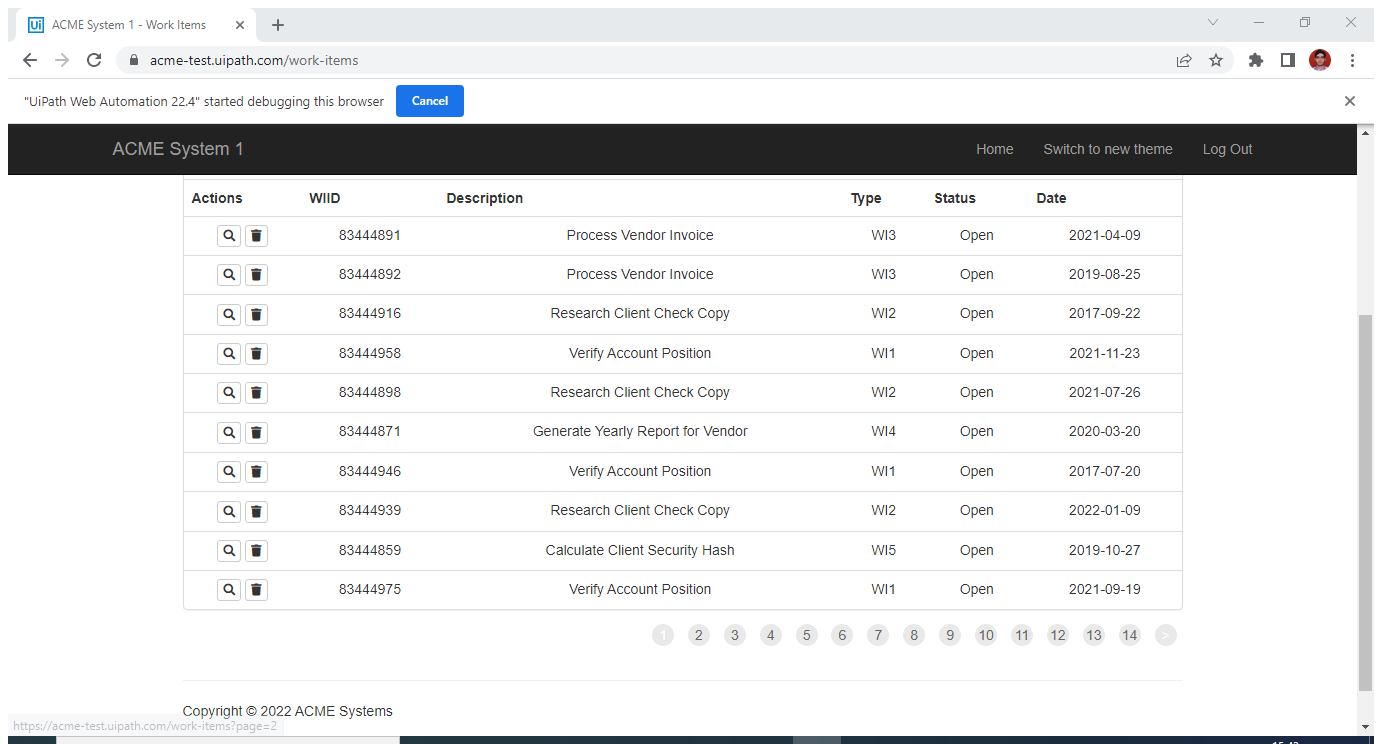
Task: Robotic Enterprise Framework
Workflow: dispatcher

Step 1: Attach Browser 'ACMESyste Page' in window 'ACME System 1 - Work Items' (chrome.exe)

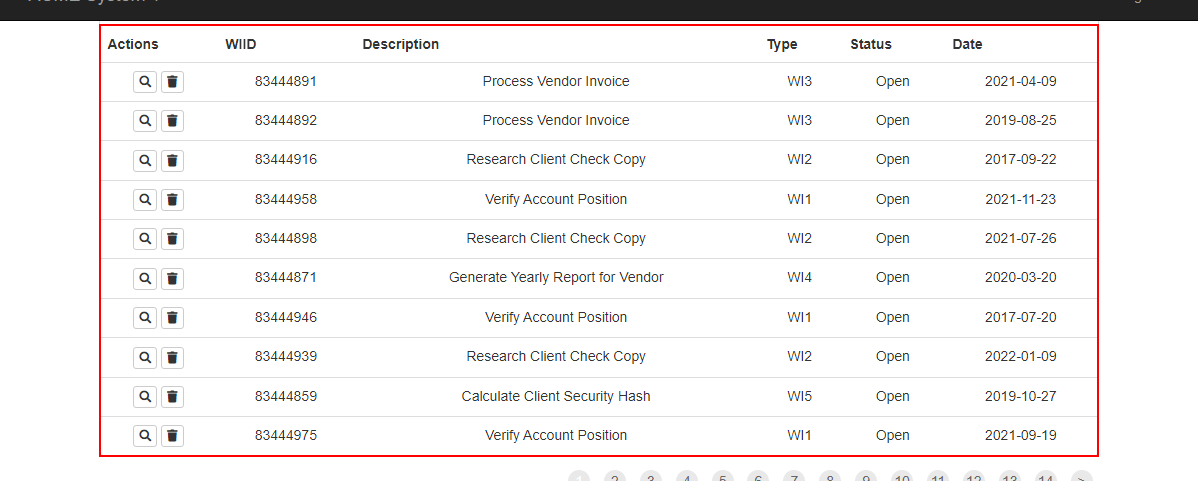
Step 2: get-text from the table